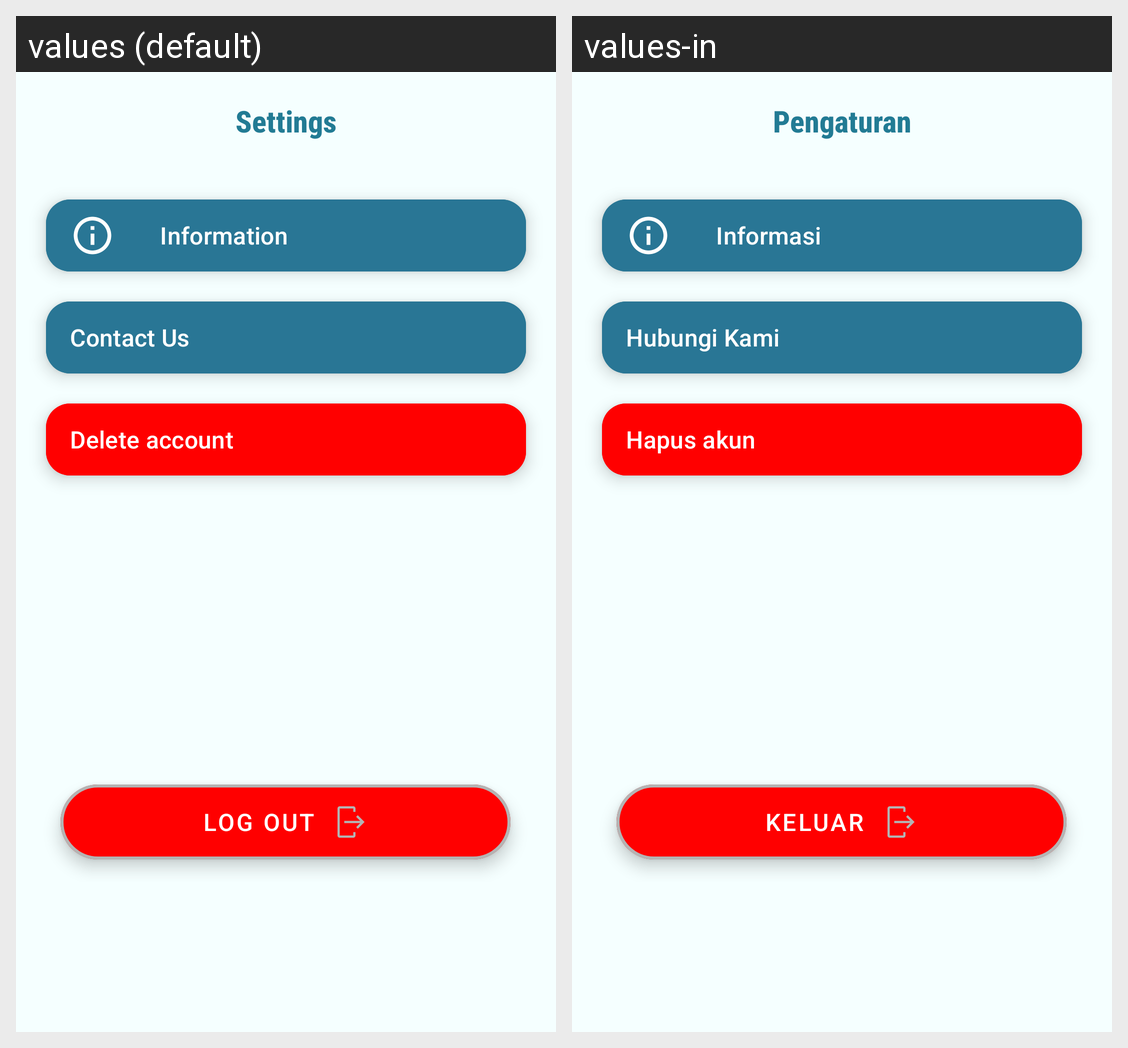

This grid shows one Android layout under two languages. Give, for every string resource on the screen, its name, the default text and each shown locale's text.
Android screen res/layout/fragment_settings.xml rendered under 2 locales, left to right: values (default), values-in. Device: Nexus 5 (rendered at 1080×1920; each locale shown at half size, 540×960, under a caption strip naming it); theme Theme.SkinCure.
Strings drawn on this screen, with the default value and each locale's value (text and hints the layout hard-codes, and strings that could not be matched under every locale, appear in the picture but are not listed):

delete_account
  values: Delete account
  values-in: Hapus akun

setting
  values: Settings
  values-in: Pengaturan

information
  values: Information
  values-in: Informasi

contact_us
  values: Contact Us
  values-in: Hubungi Kami

log_out
  values: Log Out
  values-in: Keluar
